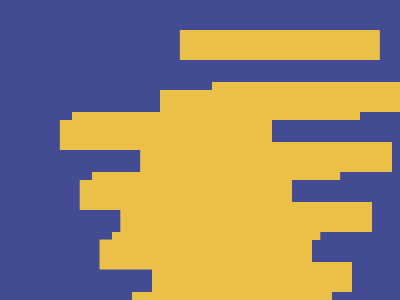

Write a web page that renders exactly this picture using CSS.

<!-- Here added closing tags to format the code properly -->

<!-- Method 1 - 100% -->

<p>
<p></p>
</p>
<style>
  * {
    background: #434B92
  }

  p {
    position: fixed;
    padding: 15 100;
    background: #EAC049;
    color: EAC049;
    margin: 52 32;
    box-shadow: 20px 60px, 40px 120px, 60px 180px
  }

  p+p {
    scale: 1-1;
    margin: 202 112
  }
</style>


<!-- Method 2 - 100% -->

<body bgColor=EAC049 text=EAC049
  style="margin:60 160 210 40;box-shadow:148q -30px,127q 30px,21q 60px,106q 90px,42q 127q,85q 50vh,63q 190q,0 0 0 312q#434B92">
</body>
